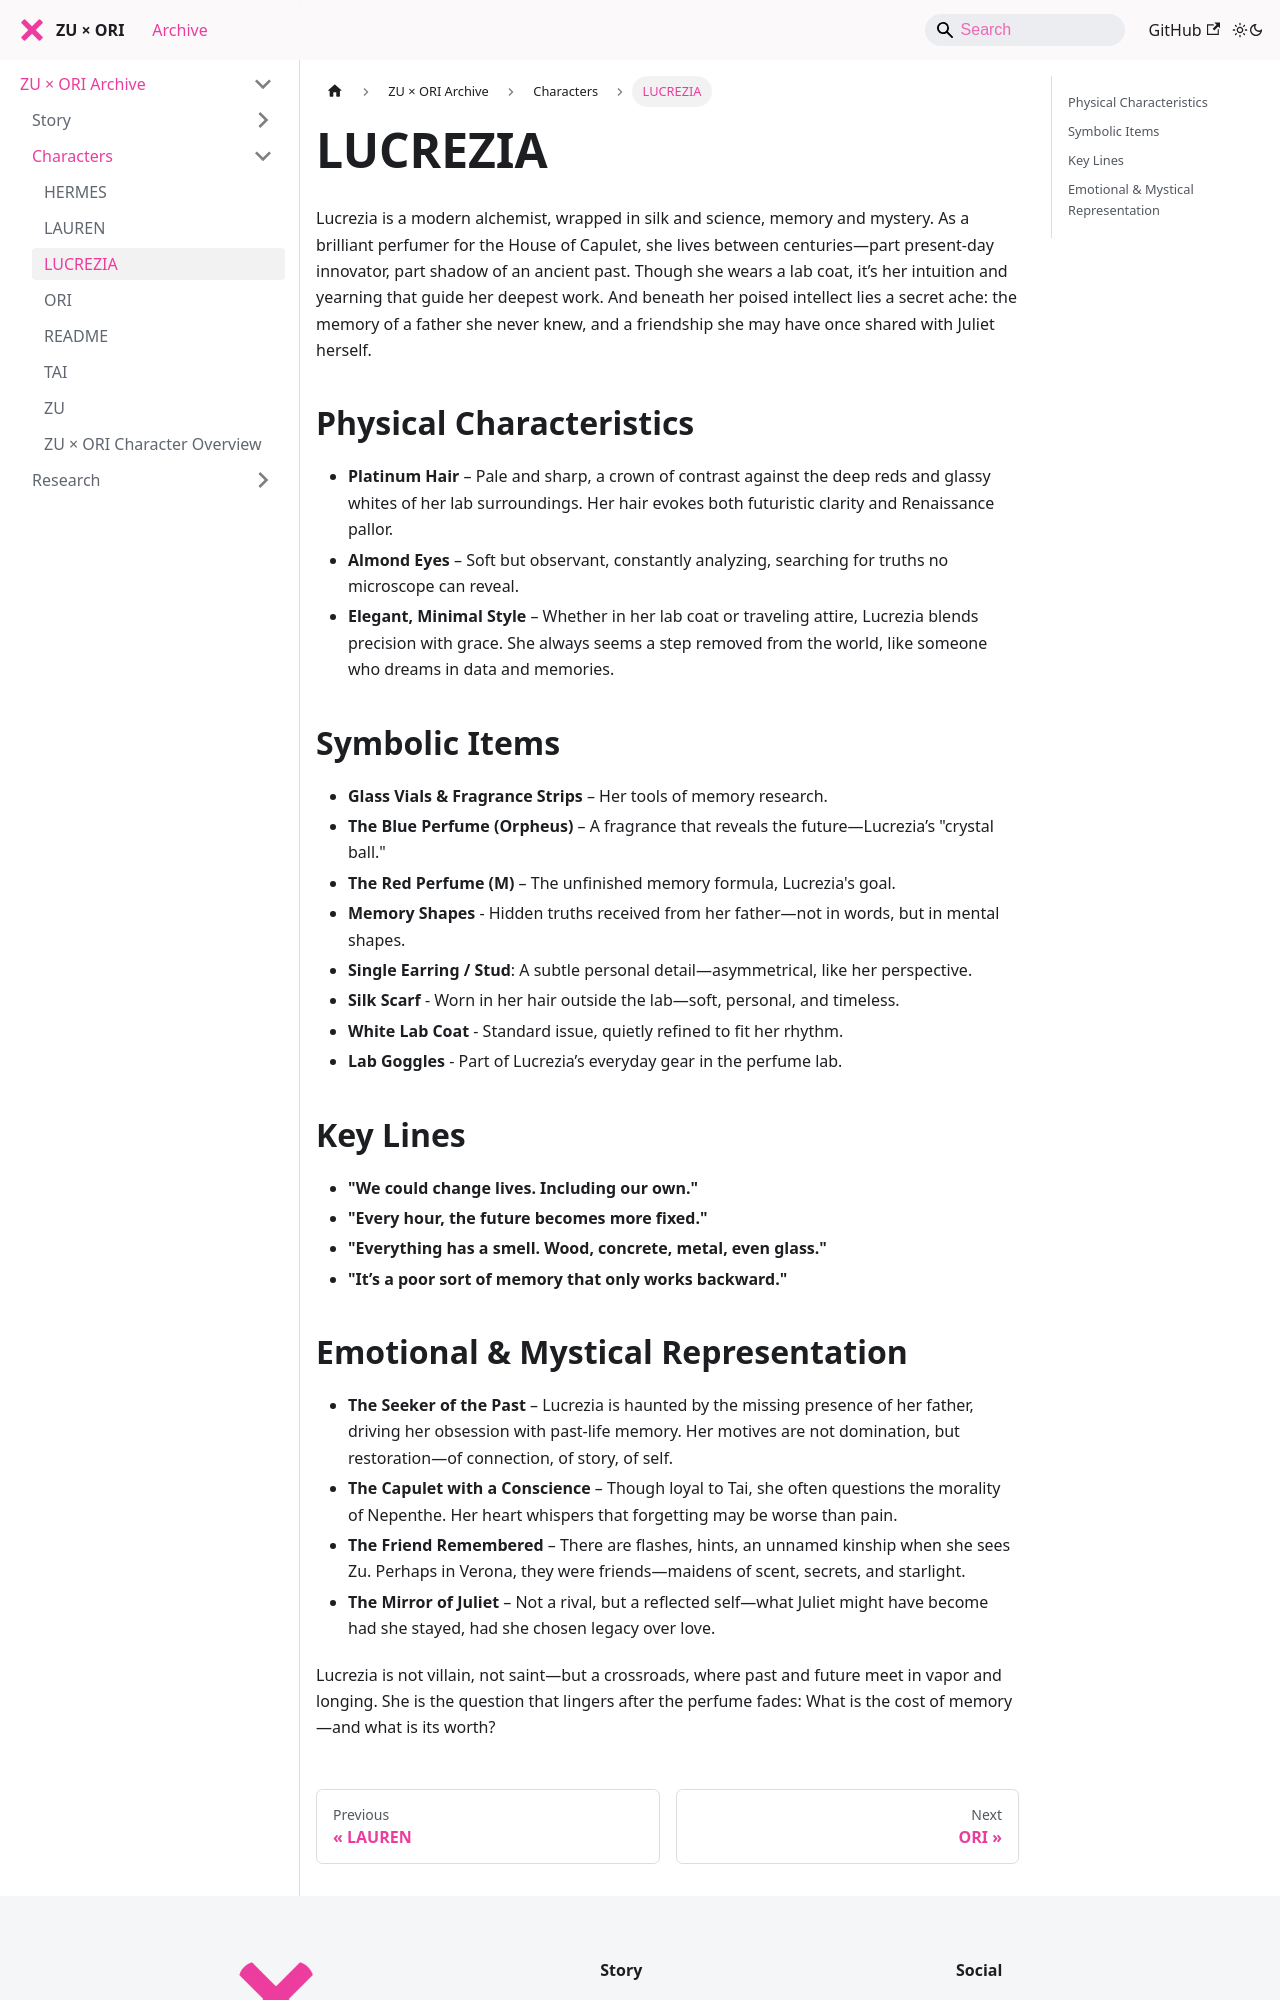

repository: zuxori/zuxori.github.io · page: docs/characters/LUCREZIA-profile/index.html · generator: docusaurus

# LUCREZIA

Lucrezia is a modern alchemist, wrapped in silk and science, memory and mystery. As a brilliant perfumer for the House of Capulet, she lives between centuries—part present-day innovator, part shadow of an ancient past. Though she wears a lab coat, it’s her intuition and yearning that guide her deepest work. And beneath her poised intellect lies a secret ache: the memory of a father she never knew, and a friendship she may have once shared with Juliet herself.

## Physical Characteristics
- **Platinum Hair** – Pale and sharp, a crown of contrast against the deep reds and glassy whites of her lab surroundings. Her hair evokes both futuristic clarity and Renaissance pallor.
- **Almond Eyes** – Soft but observant, constantly analyzing, searching for truths no microscope can reveal.
- **Elegant, Minimal Style** – Whether in her lab coat or traveling attire, Lucrezia blends precision with grace. She always seems a step removed from the world, like someone who dreams in data and memories.

## Symbolic Items
- **Glass Vials & Fragrance Strips** – Her tools of memory research.
- **The Blue Perfume (Orpheus)** – A fragrance that reveals the future—Lucrezia’s "crystal ball."
- **The Red Perfume (M)** – The unfinished memory formula, Lucrezia's goal.
- **Memory Shapes** - Hidden truths received from her father—not in words, but in mental shapes.
- **Single Earring / Stud**: A subtle personal detail—asymmetrical, like her perspective.
- **Silk Scarf** - Worn in her hair outside the lab—soft, personal, and timeless.
- **White Lab Coat** - Standard issue, quietly refined to fit her rhythm.
- **Lab Goggles** - Part of Lucrezia’s everyday gear in the perfume lab.

## Key Lines
- **"We could change lives. Including our own."**  
- **"Every hour, the future becomes more fixed."**
- **"Everything has a smell. Wood, concrete, metal, even glass."**
- **"It’s a poor sort of memory that only works backward."**
